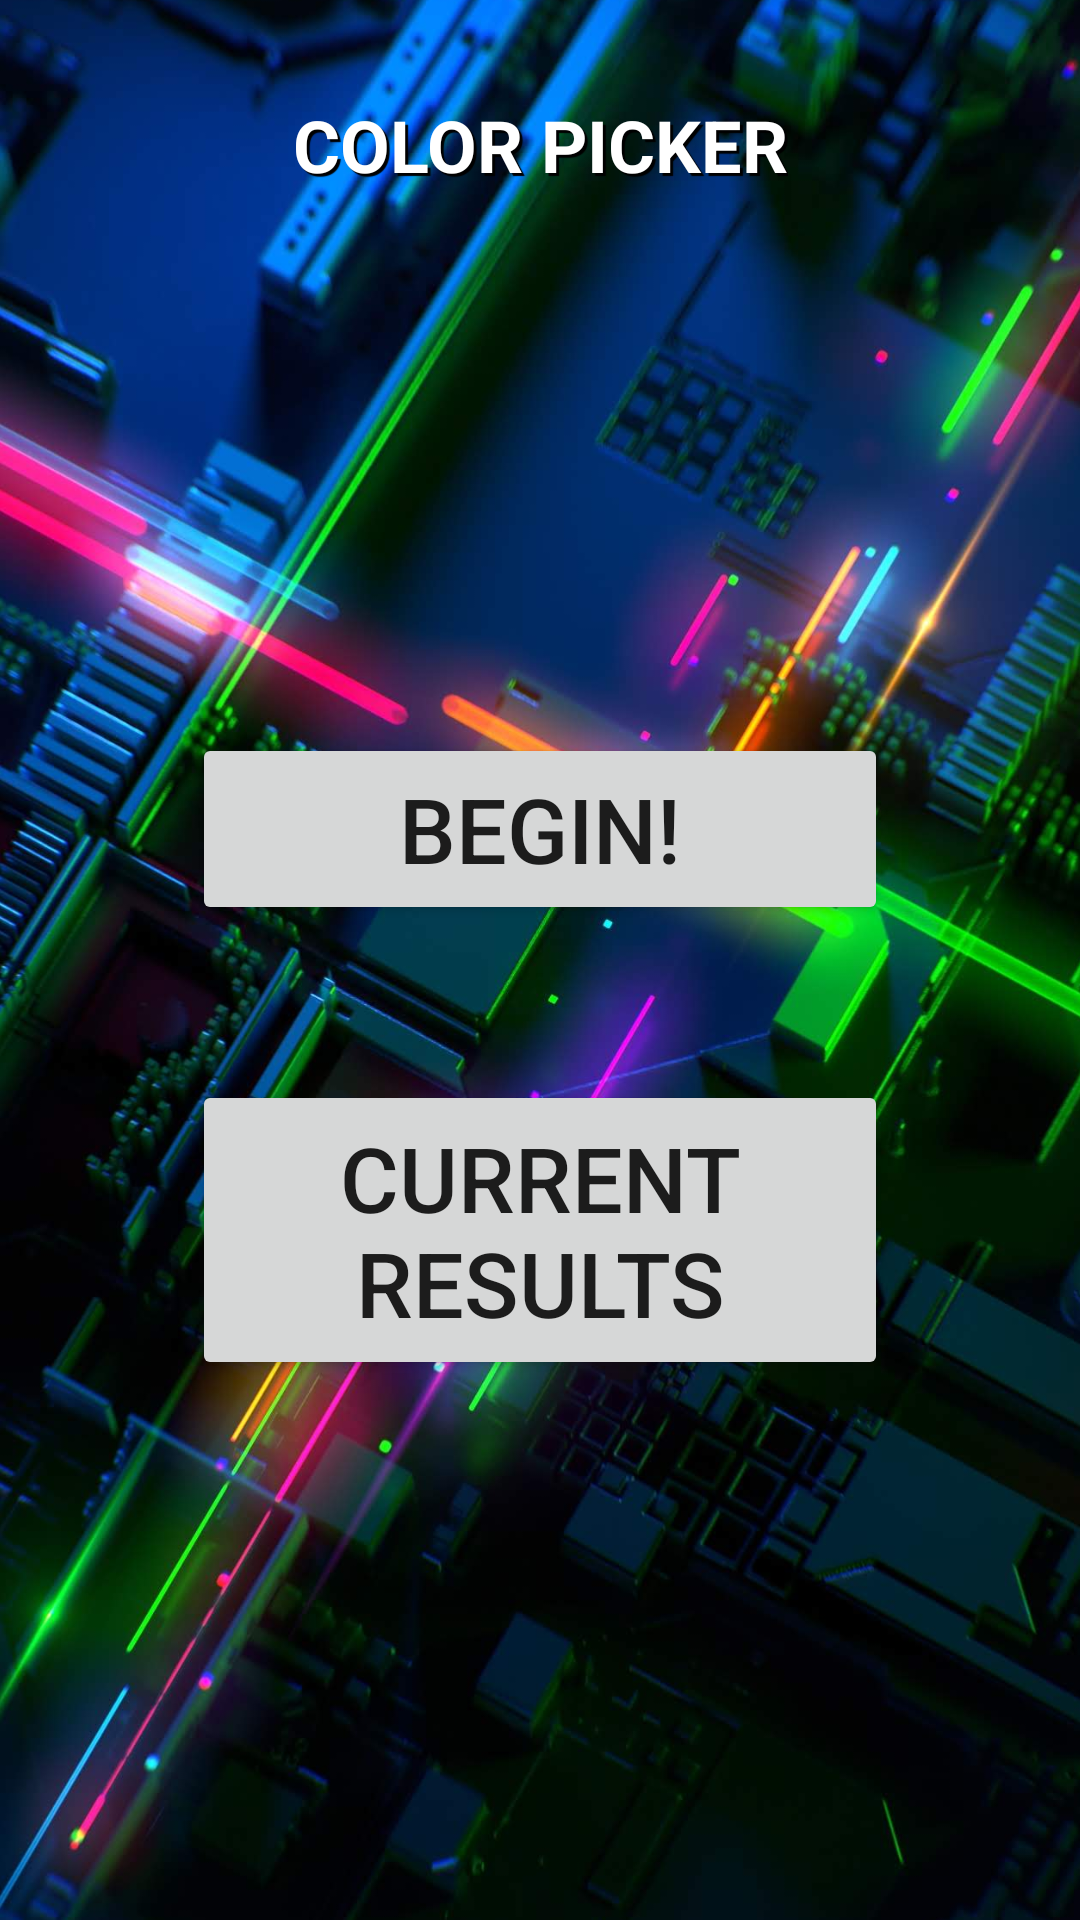

Reconstruct the res/layout file that produces this screen, plus the resources it refers to.
<!-- AndroidManifest.xml: application theme AppTheme -->
<!-- res/layout/activity_main.xml -->
<?xml version="1.0" encoding="utf-8"?>
<androidx.constraintlayout.widget.ConstraintLayout xmlns:android="http://schemas.android.com/apk/res/android"
    xmlns:app="http://schemas.android.com/apk/res-auto"
    xmlns:tools="http://schemas.android.com/tools"
    android:layout_width="match_parent"
    android:layout_height="match_parent"
    tools:context=".MenuScreen">

    <ImageView
        android:id="@+id/background"
        android:layout_width="555dp"
        android:layout_height="735dp"
        android:layout_marginBottom="2dp"
        android:src="@drawable/mainbackground"
        android:visibility="visible"
        app:layout_constraintBottom_toBottomOf="parent"
        app:layout_constraintEnd_toEndOf="parent"
        app:layout_constraintStart_toStartOf="parent"
        app:layout_constraintTop_toTopOf="parent"
        app:layout_constraintVertical_bias="0.333" />

    <TextView
        android:id="@+id/title"
        android:layout_width="wrap_content"
        android:layout_height="wrap_content"
        android:layout_marginTop="32dp"
        android:text="@string/app_name"
        android:textAllCaps="true"
        android:textAppearance="@style/BorderEffect"
        android:textColor="#FFFFFF"
        android:textSize="24sp"
        android:textStyle="bold"
        app:layout_constraintEnd_toEndOf="parent"
        app:layout_constraintHorizontal_bias="0.5"
        app:layout_constraintStart_toStartOf="parent"
        app:layout_constraintTop_toTopOf="parent" />

    <Button
        android:id="@+id/currentResultsButton"
        android:layout_width="0dp"
        android:layout_height="100dp"
        android:layout_marginStart="64dp"
        android:layout_marginLeft="64dp"
        android:layout_marginEnd="64dp"
        android:layout_marginRight="64dp"
        android:layout_marginBottom="128dp"
        android:onClick="showResults"
        android:text="@string/currentResultsButton"
        android:textSize="30sp"
        app:layout_constraintBottom_toBottomOf="parent"
        app:layout_constraintEnd_toEndOf="parent"
        app:layout_constraintHorizontal_bias="0.5"
        app:layout_constraintStart_toStartOf="parent"
        app:layout_constraintTop_toBottomOf="@+id/beginButton" />

    <Button
        android:id="@+id/beginButton"
        android:layout_width="0dp"
        android:layout_height="64dp"
        android:layout_marginStart="64dp"
        android:layout_marginLeft="64dp"
        android:layout_marginTop="128dp"
        android:layout_marginEnd="64dp"
        android:layout_marginRight="64dp"
        android:onClick="beginGame"
        android:text="@string/beginButton"
        android:textSize="30sp"
        app:layout_constraintBottom_toTopOf="@+id/currentResultsButton"
        app:layout_constraintEnd_toEndOf="parent"
        app:layout_constraintHorizontal_bias="0.5"
        app:layout_constraintStart_toStartOf="parent"
        app:layout_constraintTop_toBottomOf="@+id/title" />

</androidx.constraintlayout.widget.ConstraintLayout>
<!-- resources referenced by this layout -->
<resources>
  <!-- drawable mainbackground: jpg bitmap (drawable, 212691 bytes) -->
  <string name="app_name">Color Picker</string>
  <string name="beginButton">Begin!</string>
  <string name="currentResultsButton">Current Results</string>
  <style name="BorderEffect" parent="@android:style/TextAppearance">
          <item name="android:paddingLeft">4px</item>
          <item name="android:paddingBottom">4px</item>
          <item name="android:textColor">#ffffffff</item>
          <item name="android:shadowColor">#000000</item>
          <item name="android:shadowDx">3</item>
          <item name="android:shadowDy">3</item>
          <item name="android:shadowRadius">0.1</item>
      </style>
  <style name="AppTheme" parent="Theme.AppCompat.Light.DarkActionBar">
          
          <item name="colorPrimary">@color/colorPrimary</item>
          <item name="colorPrimaryDark">@color/colorPrimaryDark</item>
          <item name="colorAccent">@color/colorAccent</item>
      </style>
  <color name="colorPrimary">#008577</color>
  <color name="colorPrimaryDark">#00574B</color>
  <color name="colorAccent">#D81B60</color>
</resources>
